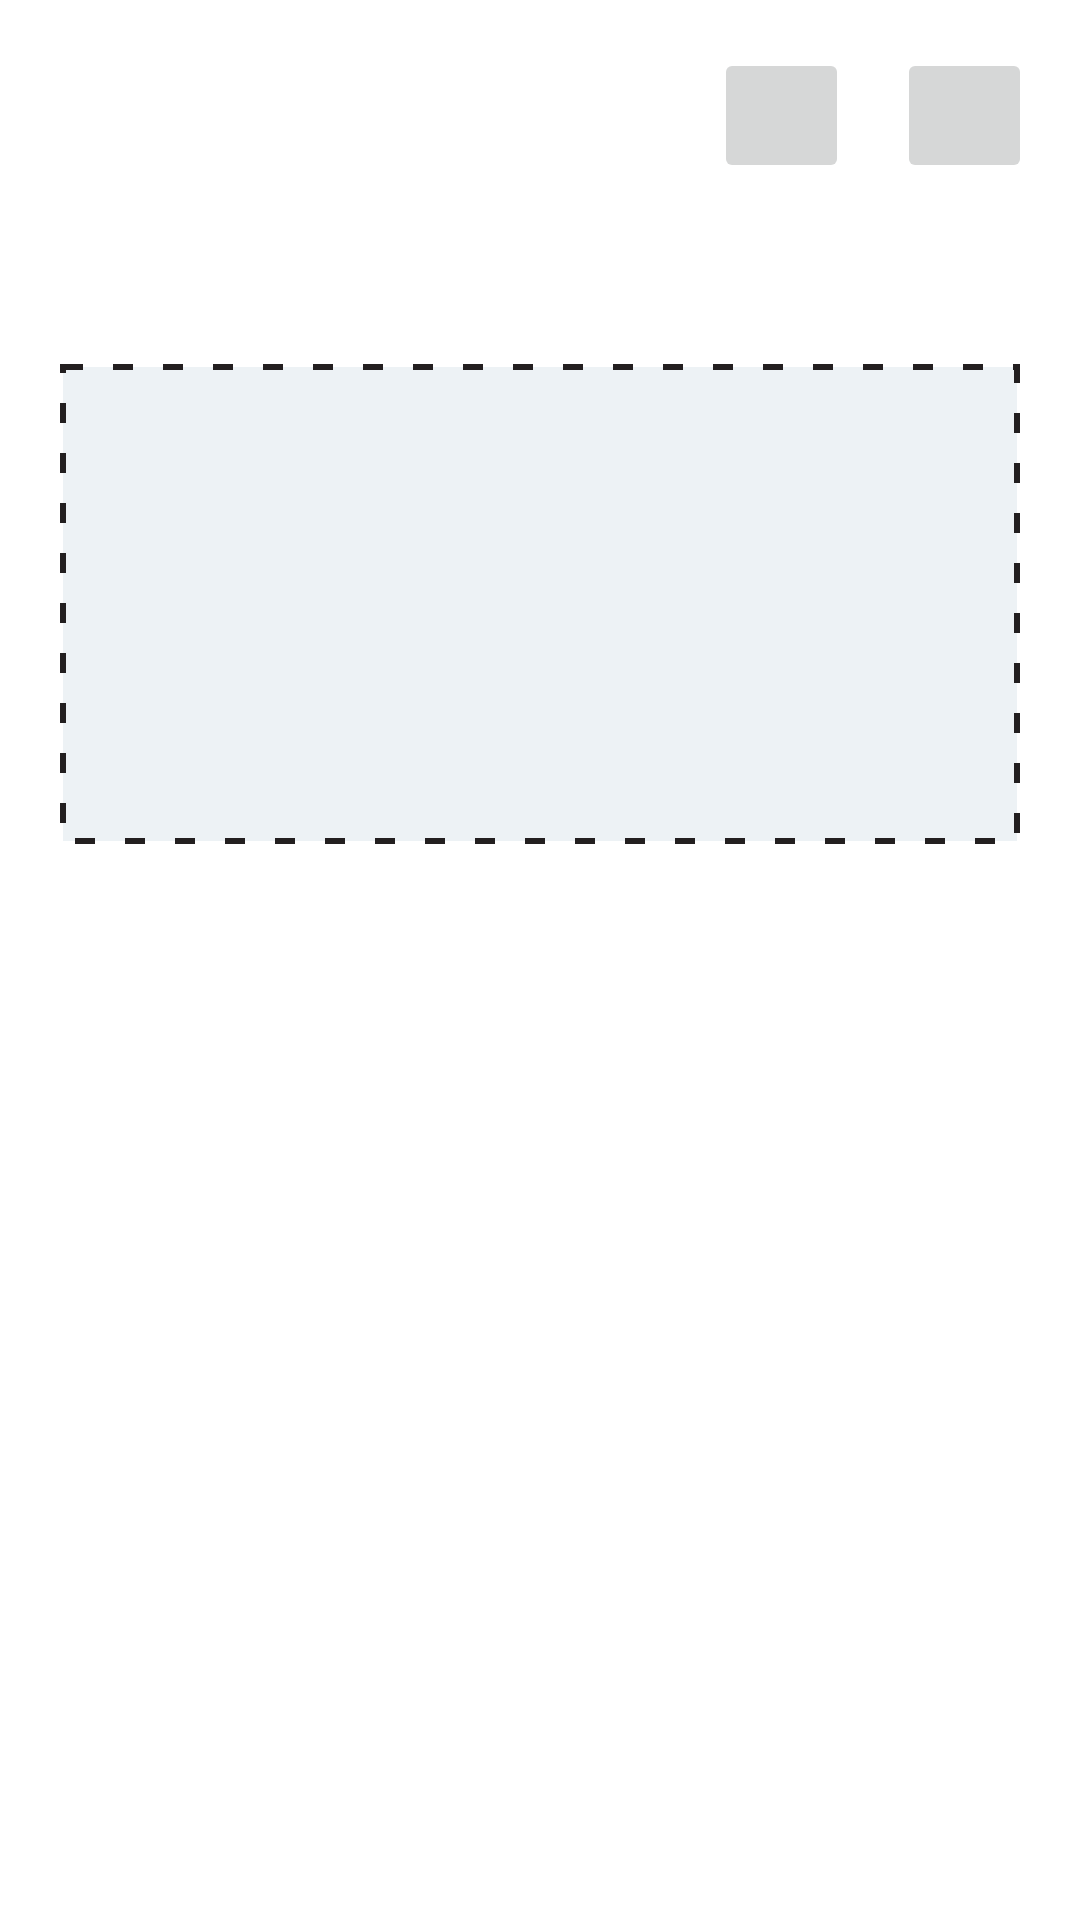

Layout XML and referenced resources for this Android screen:
<!-- AndroidManifest.xml: application theme AppTheme -->
<!-- res/layout/question_item.xml -->
<?xml version="1.0" encoding="utf-8"?>
<androidx.constraintlayout.widget.ConstraintLayout xmlns:android="http://schemas.android.com/apk/res/android"
    xmlns:app="http://schemas.android.com/apk/res-auto"
    xmlns:tools="http://schemas.android.com/tools"
    android:layout_width="match_parent"
    android:layout_height="match_parent">

    <LinearLayout
        android:id="@+id/linealayout1"
        android:layout_width="wrap_content"
        android:layout_height="wrap_content"
        android:layout_marginTop="@dimen/margin_normal"
        app:layout_constraintEnd_toEndOf="parent"
        app:layout_constraintTop_toTopOf="parent">

        <ImageButton
            android:id="@+id/iv_edit_questionitem"
            android:layout_width="45dp"
            android:layout_height="45dp"
            android:src="@drawable/ic_edit" />

        <ImageButton
            android:id="@+id/iv_delete_questionitem"
            android:layout_width="45dp"
            android:layout_height="45dp"
            android:layout_marginStart="@dimen/margin_normal"
            android:layout_marginEnd="@dimen/margin_normal"
            android:src="@drawable/ic_delete" />
    </LinearLayout>

    <TextView
        android:id="@+id/tv_question_questionitem"
        android:layout_width="@dimen/margin_null"
        android:layout_height="wrap_content"
        android:layout_marginStart="@dimen/margin_normal"
        android:layout_marginTop="@dimen/margin_normal"
        android:layout_marginEnd="@dimen/margin_normal"
        android:textColor="@android:color/black"
        tools:text="Capital of India"
        android:textSize="@dimen/text_extra_large"
        app:layout_constraintEnd_toEndOf="parent"
        app:layout_constraintStart_toStartOf="parent"
        app:layout_constraintTop_toBottomOf="@+id/linealayout1">


    </TextView>


    <ImageView
        android:id="@+id/iv_questionitem"
        android:layout_width="match_parent"
        android:layout_height="160dp"
        android:layout_marginStart="20dp"
        android:layout_marginTop="20dp"
        android:layout_marginEnd="20dp"
        android:background="@drawable/dotted"
        android:foregroundGravity="center"
        app:layout_constraintEnd_toEndOf="parent"
        app:layout_constraintStart_toStartOf="parent"
        app:layout_constraintTop_toBottomOf="@+id/tv_question_questionitem" />


    <LinearLayout

        android:id="@+id/ll_questionitems"
        android:layout_width="fill_parent"
        android:layout_height="0dp"
        android:layout_marginStart="@dimen/margin_normal"
        android:layout_marginTop="@dimen/margin_normal"
        android:layout_marginEnd="@dimen/margin_normal"
        android:orientation="vertical"
        app:layout_constraintEnd_toEndOf="parent"
        app:layout_constraintEnd_toStartOf="parent"
        app:layout_constraintTop_toBottomOf="@+id/iv_questionitem">

        <TextView
            android:id="@+id/tv1_questioniten"
            android:layout_width="match_parent"
            android:layout_height="wrap_content"
            android:textColor="@android:color/black"
            android:textSize="@dimen/text_large"
            tools:text="@string/option1" />

        <TextView
            android:id="@+id/tv2_questionitem"
            android:layout_width="match_parent"
            android:layout_height="wrap_content"
            android:textColor="@android:color/black"
            android:textSize="@dimen/text_large"
            tools:text="@string/option2"

            />

        <TextView
            android:id="@+id/tv3_questionitem"
            android:layout_width="match_parent"
            android:layout_height="wrap_content"
            android:textColor="@android:color/black"
            android:textSize="@dimen/text_large"
            tools:text="@string/option3"

            />
    </LinearLayout>

    <TextView
        android:id="@+id/tv_correcr_questionitem"
        android:layout_width="@dimen/margin_null"
        android:layout_height="wrap_content"
        android:layout_marginStart="@dimen/margin_normal"
        android:layout_marginTop="@dimen/margin_normal"
        android:layout_marginEnd="@dimen/margin_normal"
        app:layout_constraintEnd_toEndOf="parent"
        app:layout_constraintStart_toStartOf="parent"
        app:layout_constraintTop_toBottomOf="@id/ll_questionitems" />
</androidx.constraintlayout.widget.ConstraintLayout>
<!-- resources referenced by this layout -->
<resources>
  <dimen name="margin_normal">16dp</dimen>
  <dimen name="margin_null">0dp</dimen>
  <dimen name="text_extra_large">18sp</dimen>
  <dimen name="text_large">16sp</dimen>
  <!-- drawable dotted (drawable) -->
  <?xml version="1.0" encoding="utf-8"?>
  <shape xmlns:android="http://schemas.android.com/apk/res/android"
      android:shape="rectangle" >
  <solid android:color="@color/lightgrey"/>
      <stroke
          android:color="#231F20"
          android:dashWidth="20px"
          android:dashGap="30px"
          android:width="2dp"/>
  
  </shape>
  <string name="option1">Option1</string>
  <string name="option2">Option2</string>
  <string name="option3">Option3</string>
  <style name="AppTheme" parent="Theme.MaterialComponents.Light.NoActionBar">
          
          <item name="colorPrimary">@color/colorPrimary</item>
          <item name="colorPrimaryDark">@color/colorPrimaryDark</item>
          <item name="colorAccent">@color/colorAccent</item>
      </style>
  <color name="lightgrey">#EDF2F5</color>
  <color name="colorPrimary">#000000</color>
  <color name="colorPrimaryDark">#000000</color>
  <color name="colorAccent">#000000</color>
</resources>
